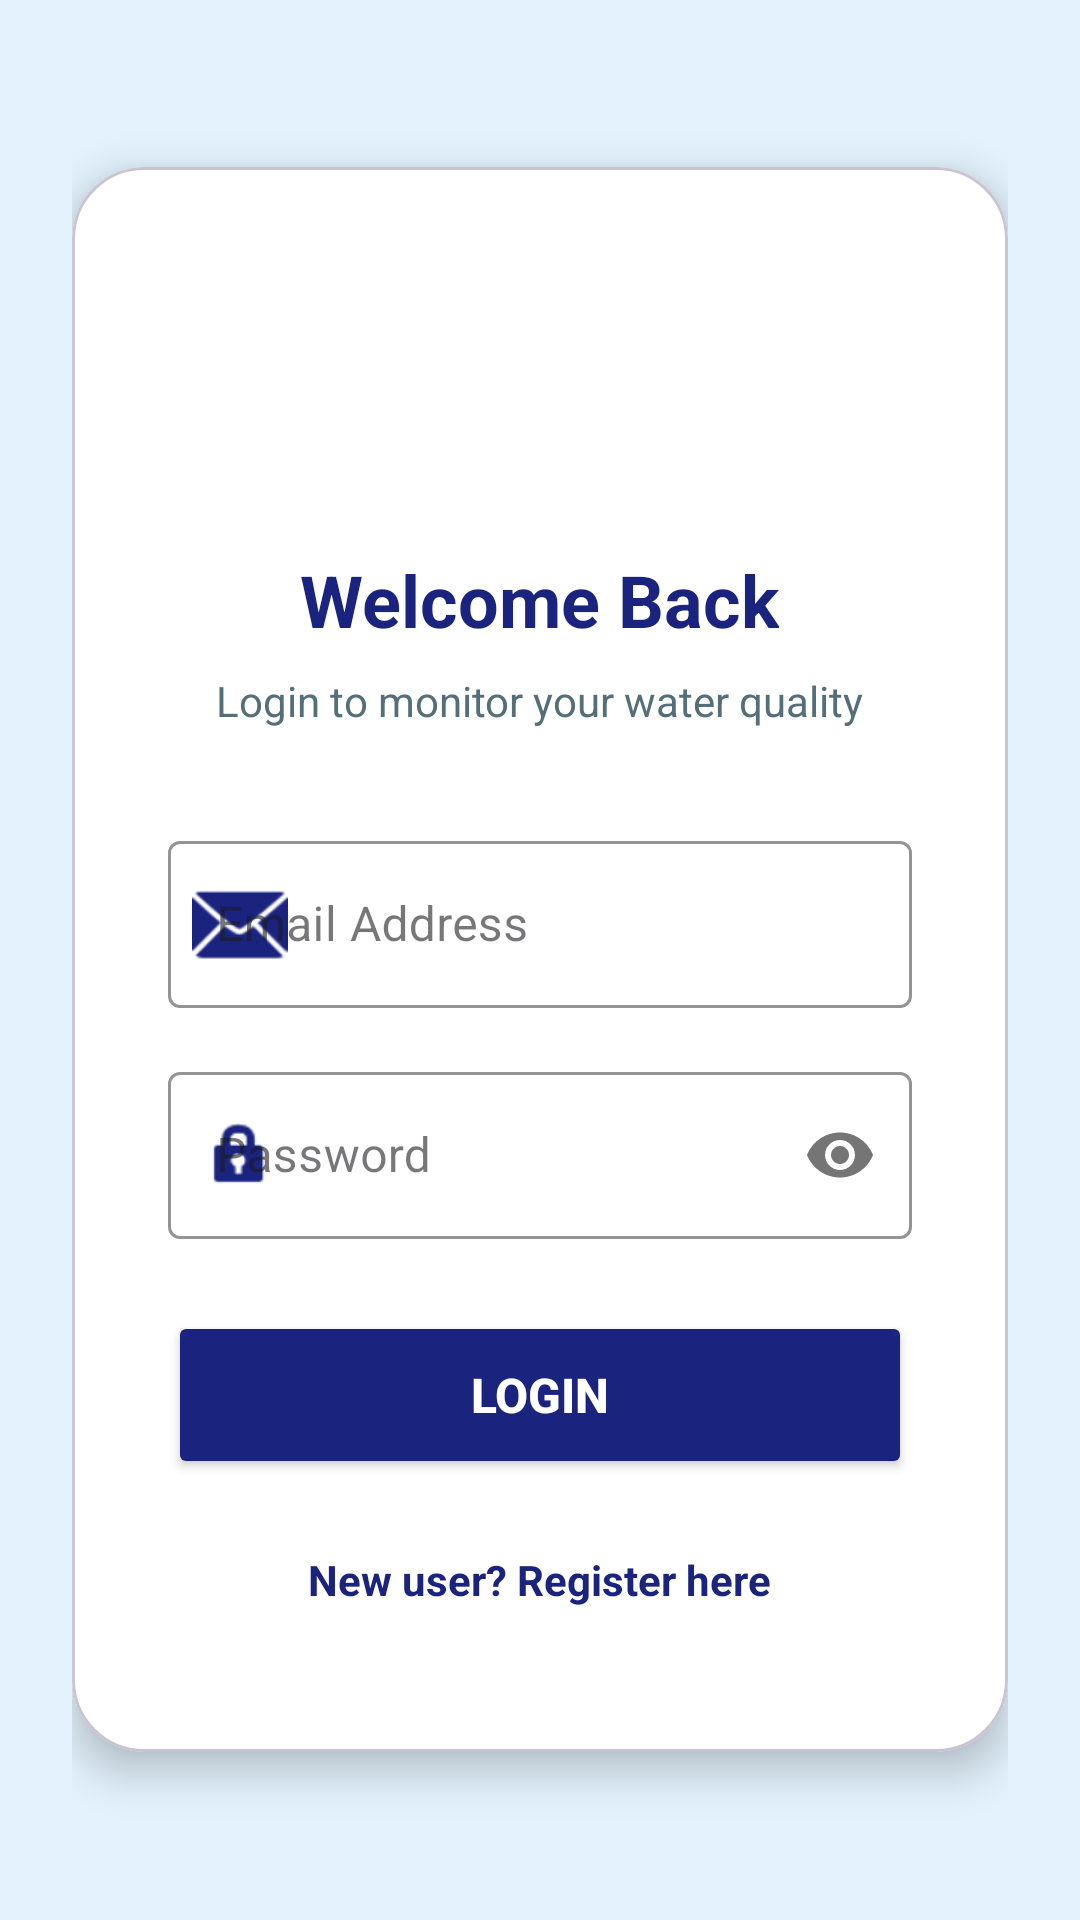

Reconstruct the res/layout file that produces this screen, plus the resources it refers to.
<!-- AndroidManifest.xml: activity theme Theme.Water_flow -->
<!-- res/layout/activity_login.xml -->
<?xml version="1.0" encoding="utf-8"?>

<LinearLayout xmlns:android="http://schemas.android.com/apk/res/android"
    xmlns:app="http://schemas.android.com/apk/res-auto"
    android:layout_width="match_parent"
    android:layout_height="match_parent"
    android:orientation="vertical"
    android:background="@color/light_blue_bg"
    android:padding="24dp"
    android:gravity="center">

    <com.google.android.material.card.MaterialCardView
        android:layout_width="match_parent"
        android:layout_height="wrap_content"
        app:cardCornerRadius="24dp"
        app:cardElevation="8dp"
        app:cardBackgroundColor="@color/white">

        <LinearLayout
            android:layout_width="match_parent"
            android:layout_height="wrap_content"
            android:orientation="vertical"
            android:padding="32dp"
            android:gravity="center">

            <ImageView
                android:layout_width="80dp"
                android:layout_height="80dp"
                android:src="@mipmap/ic_launcher"
                android:layout_marginBottom="16dp"
                android:contentDescription="@string/app_name"/>

            <TextView
                android:layout_width="wrap_content"
                android:layout_height="wrap_content"
                android:text="@string/login_welcome"
                android:textSize="24sp"
                android:textStyle="bold"
                android:textColor="@color/primary_navy"
                android:layout_marginBottom="8dp"/>

            <TextView
                android:layout_width="wrap_content"
                android:layout_height="wrap_content"
                android:text="@string/login_subtitle"
                android:textSize="14sp"
                android:textColor="@color/text_secondary"
                android:layout_marginBottom="32dp"
                android:textAlignment="center"/>

            <com.google.android.material.textfield.TextInputLayout
                style="@style/Widget.MaterialComponents.TextInputLayout.OutlinedBox"
                android:layout_width="match_parent"
                android:layout_height="wrap_content"
                android:hint="Email Address"
                android:layout_marginBottom="16dp"
                app:startIconDrawable="@android:drawable/ic_dialog_email"
                app:boxStrokeColor="@color/primary_navy"
                app:hintTextColor="@color/primary_navy"
                app:startIconTint="@color/primary_navy">

                <com.google.android.material.textfield.TextInputEditText
                    android:id="@+id/editTextEmail"
                    android:layout_width="match_parent"
                    android:layout_height="wrap_content"
                    android:inputType="textEmailAddress"
                    android:textColor="@color/text_primary"
                    android:textSize="16sp"
                    android:autofillHints="emailAddress"/>
            </com.google.android.material.textfield.TextInputLayout>

            <com.google.android.material.textfield.TextInputLayout
                style="@style/Widget.MaterialComponents.TextInputLayout.OutlinedBox"
                android:layout_width="match_parent"
                android:layout_height="wrap_content"
                android:hint="Password"
                android:layout_marginBottom="24dp"
                app:startIconDrawable="@android:drawable/ic_lock_idle_lock"
                app:passwordToggleEnabled="true"
                app:boxStrokeColor="@color/primary_navy"
                app:hintTextColor="@color/primary_navy"
                app:startIconTint="@color/primary_navy">

                <com.google.android.material.textfield.TextInputEditText
                    android:id="@+id/editTextPassword"
                    android:layout_width="match_parent"
                    android:layout_height="wrap_content"
                    android:inputType="textPassword"
                    android:textColor="@color/text_primary"
                    android:textSize="16sp"
                    android:autofillHints="password"/>
            </com.google.android.material.textfield.TextInputLayout>

            <Button
                android:id="@+id/buttonLogin"
                android:layout_width="match_parent"
                android:layout_height="56dp"
                android:text="@string/btn_login"
                android:textStyle="bold"
                android:textSize="16sp"
                android:backgroundTint="@color/primary_navy"
                android:textColor="@color/white"
                app:cornerRadius="12dp"/>

            <TextView
                android:id="@+id/textViewRegister"
                android:layout_width="wrap_content"
                android:layout_height="wrap_content"
                android:text="@string/label_new_user"
                android:textColor="@color/primary_navy"
                android:textStyle="bold"
                android:padding="16dp"
                android:layout_marginTop="8dp"
                android:background="?attr/selectableItemBackground"
                android:clickable="true"
                android:focusable="true"/>

        </LinearLayout>
    </com.google.android.material.card.MaterialCardView>

</LinearLayout>
<!-- resources referenced by this layout -->
<resources>
  <color name="light_blue_bg">#E3F2FD</color>
  <color name="primary_navy">#1A237E</color>
  <color name="text_primary">#212121</color>
  <color name="text_secondary">#546E7A</color>
  <color name="white">#FFFFFFFF</color>
  <string name="app_name">water_flow</string>
  <string name="btn_login">LOGIN</string>
  <string name="label_new_user">New user? Register here</string>
  <string name="login_subtitle">Login to monitor your water quality</string>
  <string name="login_welcome">Welcome Back</string>
  <style name="Theme.Water_flow" parent="Base.Theme.Water_flow" />
  <style name="Base.Theme.Water_flow" parent="Theme.Material3.DayNight.NoActionBar">
          
          
      </style>
</resources>
